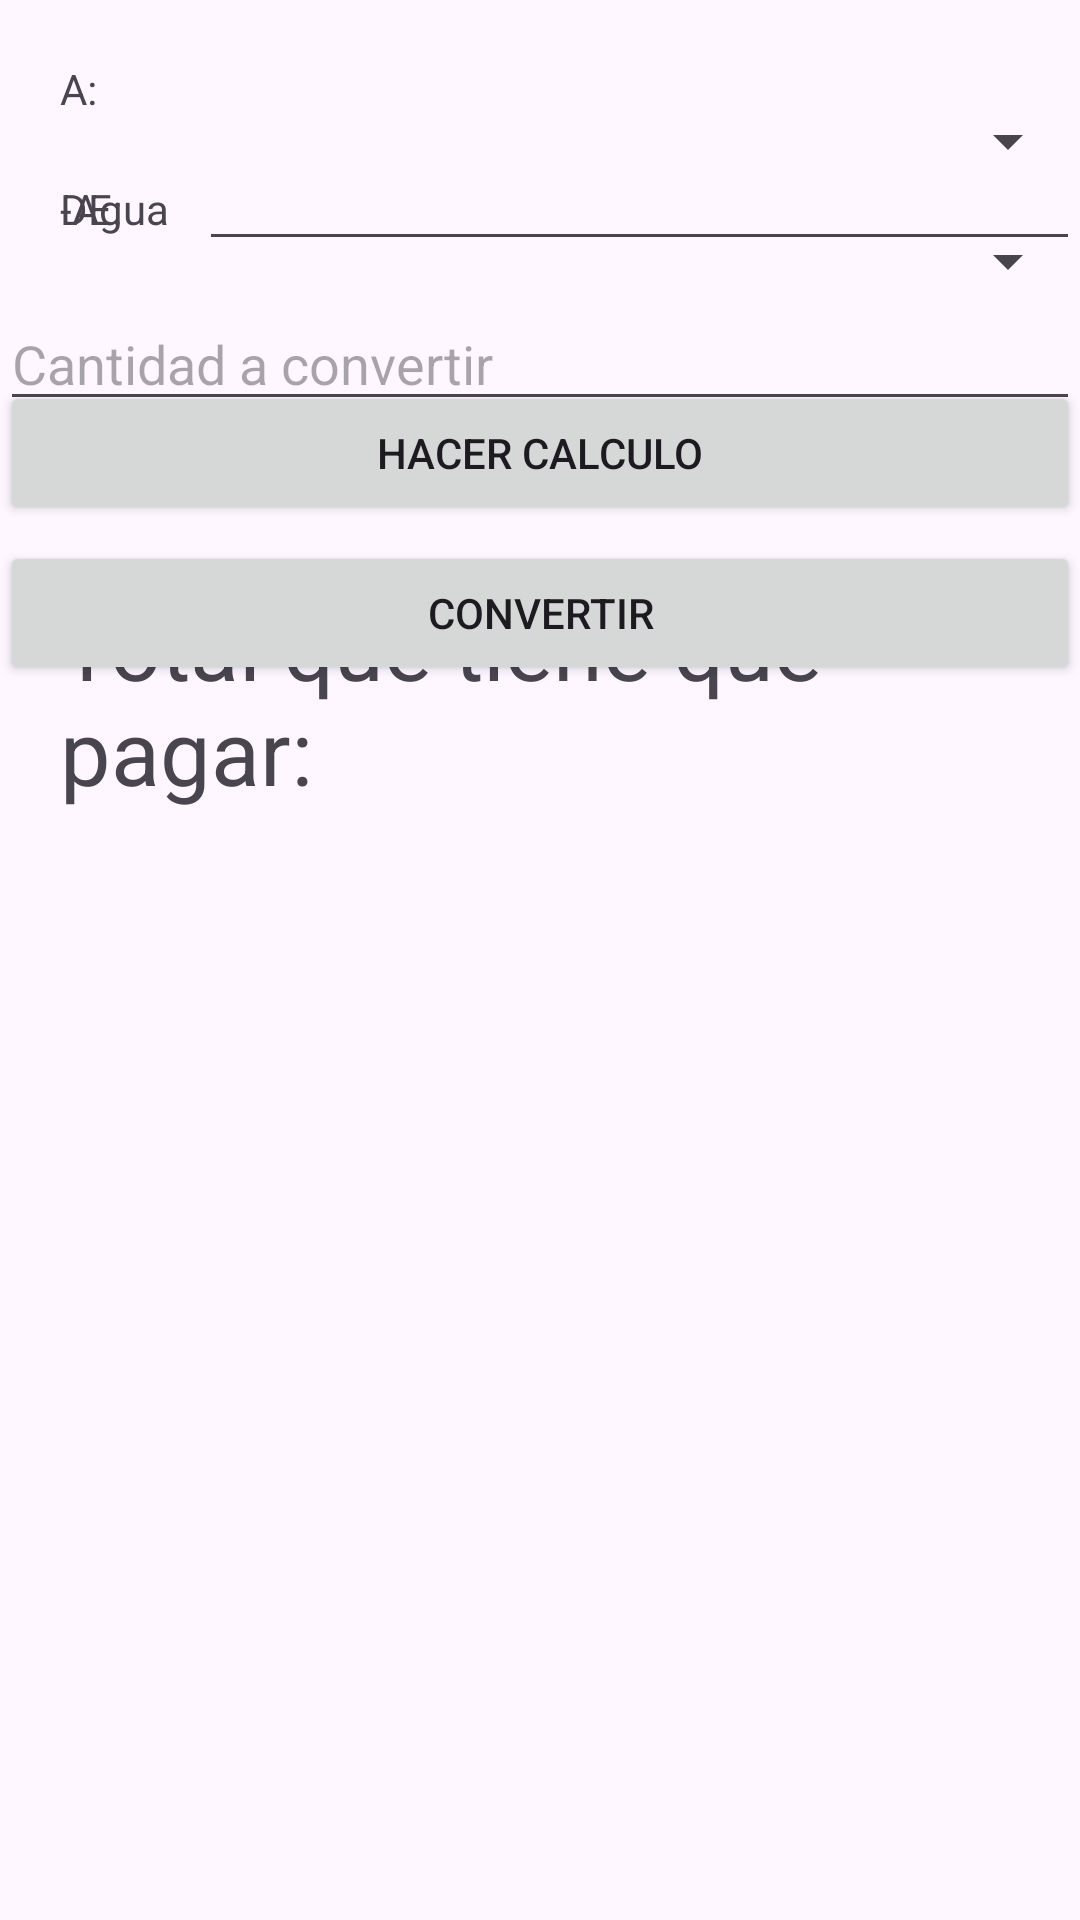

Write the Android layout XML for this screen, with the resource values it uses.
<!-- AndroidManifest.xml: application theme Theme.Controlesbasicosugb -->
<!-- res/layout/activity_main.xml -->
<?xml version="1.0" encoding="utf-8"?>
<TabHost xmlns:android="http://schemas.android.com/apk/res/android"
    xmlns:app="http://schemas.android.com/apk/res-auto"
    xmlns:tools="http://schemas.android.com/tools"
    android:id="@+id/tbhParcial"
    android:layout_width="match_parent"
    android:layout_height="match_parent"
    tools:context=".MainActivity">


        <LinearLayout
            android:layout_width="match_parent"
            android:layout_height="match_parent"
            android:orientation="vertical">

            <TabWidget
                android:id="@android:id/tabs"
                android:layout_width="match_parent"
                android:layout_height="wrap_content" />

            <FrameLayout
                android:id="@android:id/tabcontent"
                android:layout_width="match_parent"
                android:layout_height="match_parent">

                <RelativeLayout
                    android:id="@+id/ValorAgua"
                    android:layout_width="match_parent"
                    android:layout_height="match_parent">

                    <TextView
                        android:id="@+id/lblAgua"
                        android:layout_width="wrap_content"
                        android:layout_height="wrap_content"
                        android:layout_marginLeft="20dp"
                        android:layout_marginTop="60dp"
                        android:text="-Agua"/>

                    <EditText
                        android:id="@+id/txtAgua"
                        android:layout_width="match_parent"
                        android:layout_height="wrap_content"
                        android:inputType="numberDecimal"
                        android:layout_alignBaseline="@+id/lblAgua"
                        android:layout_marginLeft="10dp"
                        android:layout_toRightOf="@+id/lblAgua"/>
                    
                    <Button
                        android:id="@+id/btnparaCalcular"
                        android:layout_width="match_parent"
                        android:layout_height="wrap_content"
                        android:layout_below="@+id/txtAgua"
                        android:layout_marginTop="40dp"
                        android:text="Hacer Calculo"/>
                    
                    <TextView
                        android:id="@+id/lblCalculo"
                        android:layout_width="wrap_content"
                        android:layout_height="wrap_content"
                        android:layout_below="@+id/btnparaCalcular"
                        android:textSize="30dp"
                        android:text="Total que tiene que pagar:"
                        android:layout_marginTop="20dp"
                        android:layout_marginLeft="20dp"/>

                </RelativeLayout>

                <RelativeLayout
                    android:id="@+id/tabArea"
                    android:layout_width="match_parent"
                    android:layout_height="match_parent">
                    <TextView
                        android:id="@+id/lblDeArea"
                        android:text="DE:"
                        android:layout_marginTop="60dp"
                        android:layout_marginLeft="20dp"
                        android:layout_width="wrap_content"
                        android:layout_height="wrap_content"/>
                    <TextView
                        android:id="@+id/lblAArea"
                        android:text="A:"
                        android:layout_marginTop="20dp"
                        android:layout_marginLeft="20dp"
                        android:layout_width="wrap_content"
                        android:layout_height="wrap_content"/>
                    <Spinner
                        android:id="@+id/spnDeArea"
                        android:layout_width="match_parent"
                        android:layout_height="wrap_content"
                        android:layout_alignBaseline="@+id/lblDeArea"
                        android:layout_marginLeft="10dp"
                        android:layout_toRightOf="@+id/lblDeArea"
                        android:entries="@array/spnArea"/>

                    <Spinner
                        android:id="@+id/spnAArea"
                        android:layout_width="match_parent"
                        android:layout_height="wrap_content"
                        android:layout_alignBaseline="@+id/lblAArea"
                        android:layout_marginLeft="10dp"
                        android:layout_toRightOf="@+id/lblAArea"
                        android:entries="@array/spnArea"/>

                    <EditText
                        android:id="@+id/txtCantidadDeArea"
                        android:layout_below="@+id/spnAArea"
                        android:inputType="numberDecimal"
                        android:layout_marginTop="40dp"
                        android:hint="Cantidad a convertir"
                        android:layout_width="match_parent"
                        android:layout_height="wrap_content"/>
                    <Button
                        android:id="@+id/btnConvertirArea"
                        android:layout_below="@+id/txtCantidadDeArea"
                        android:layout_marginTop="40dp"
                        android:text="convertir"
                        android:layout_width="match_parent"
                        android:layout_height="wrap_content"/>

                </RelativeLayout>
            </FrameLayout>
        </LinearLayout>
</TabHost>
<!-- resources referenced by this layout -->
<resources>
  <style name="Theme.Controlesbasicosugb" parent="Base.Theme.Controlesbasicosugb" />
  <style name="Base.Theme.Controlesbasicosugb" parent="Theme.Material3.DayNight.NoActionBar">
          
          
      </style>
</resources>
